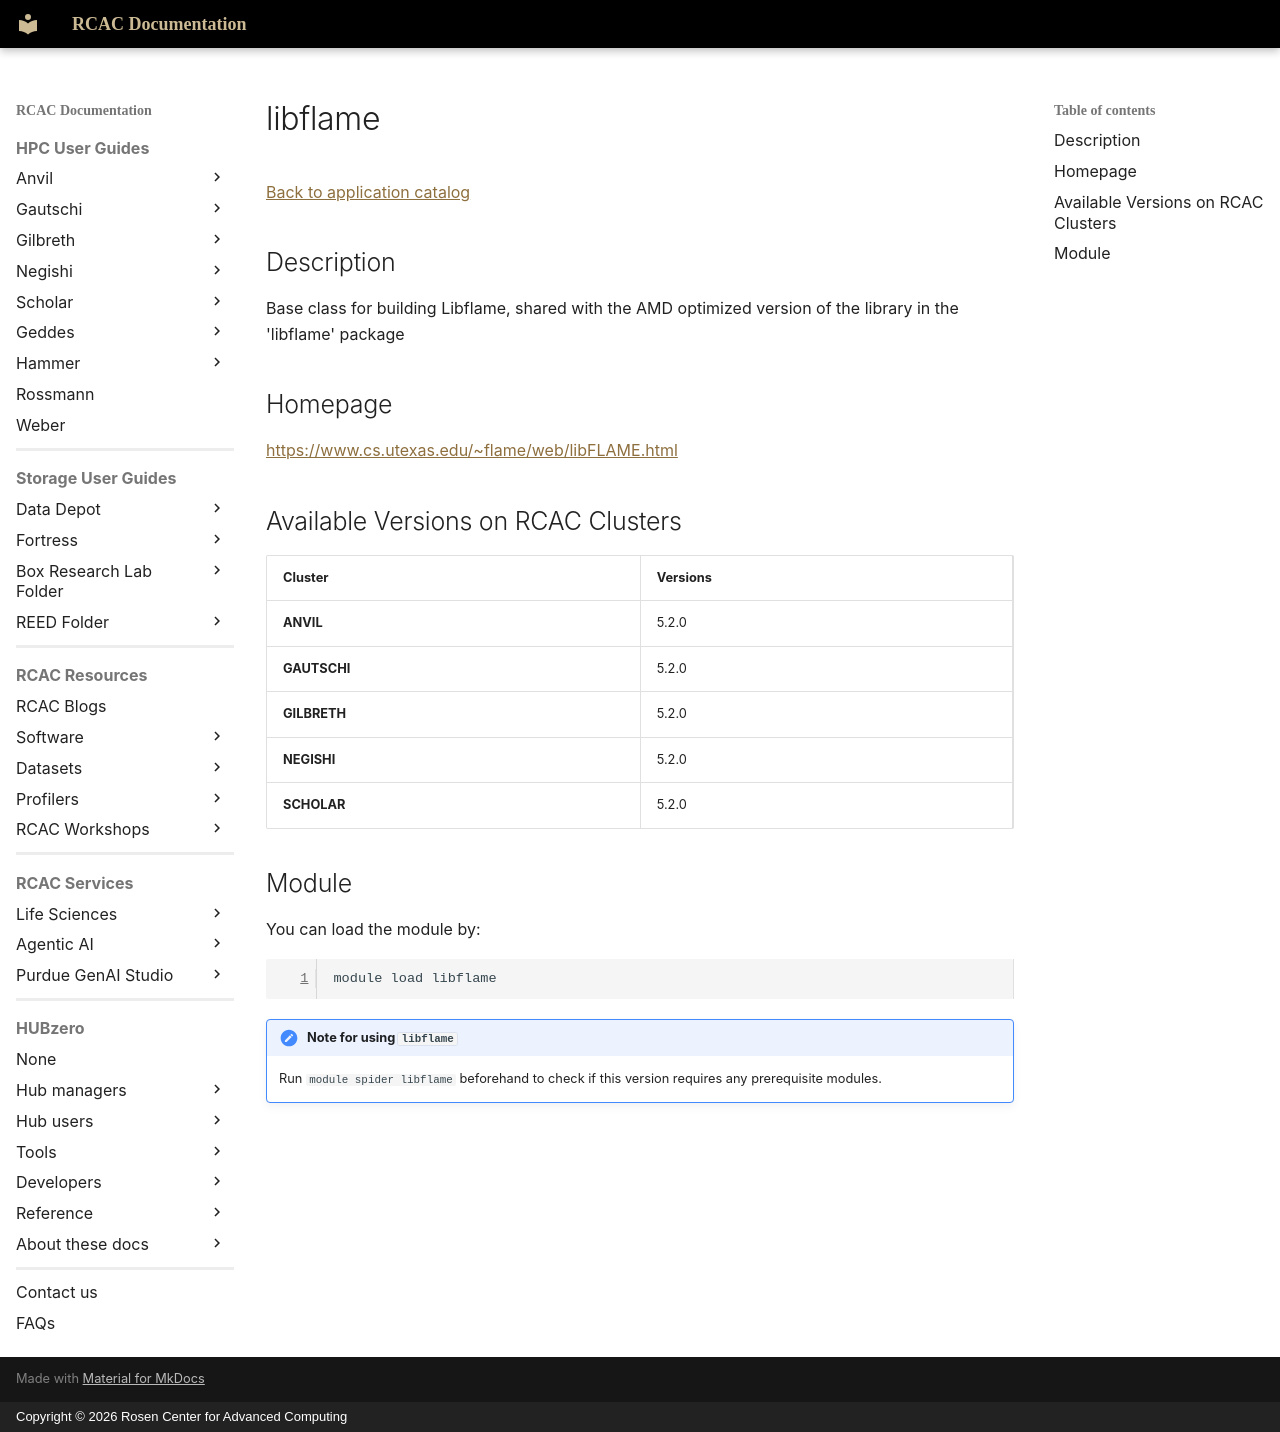

repository: PurdueRCAC/RCAC-Docs · page: software/apps_md/libflame/index.html · generator: mkdocs · copyright: Copyright © 2026 Rosen Center for Advanced Computing

# libflame

[Back to application catalog](../app_catalog.md)

## Description

Base class for building Libflame, shared with the AMD optimized version of the library in the 'libflame' package

## Homepage

[https://www.cs.utexas.edu/~flame/web/libFLAME.html](https://www.cs.utexas.edu/~flame/web/libFLAME.html)

## Available Versions on RCAC Clusters

|Cluster|Versions|
|---|---|
**ANVIL**|5.2.0
**GAUTSCHI**|5.2.0
**GILBRETH**|5.2.0
**NEGISHI**|5.2.0
**SCHOLAR**|5.2.0

## Module

You can load the module by:

```bash
module load libflame
```

!!! note "Note for using `libflame`"
    Run `module spider libflame` beforehand to check if this version requires any prerequisite modules.
